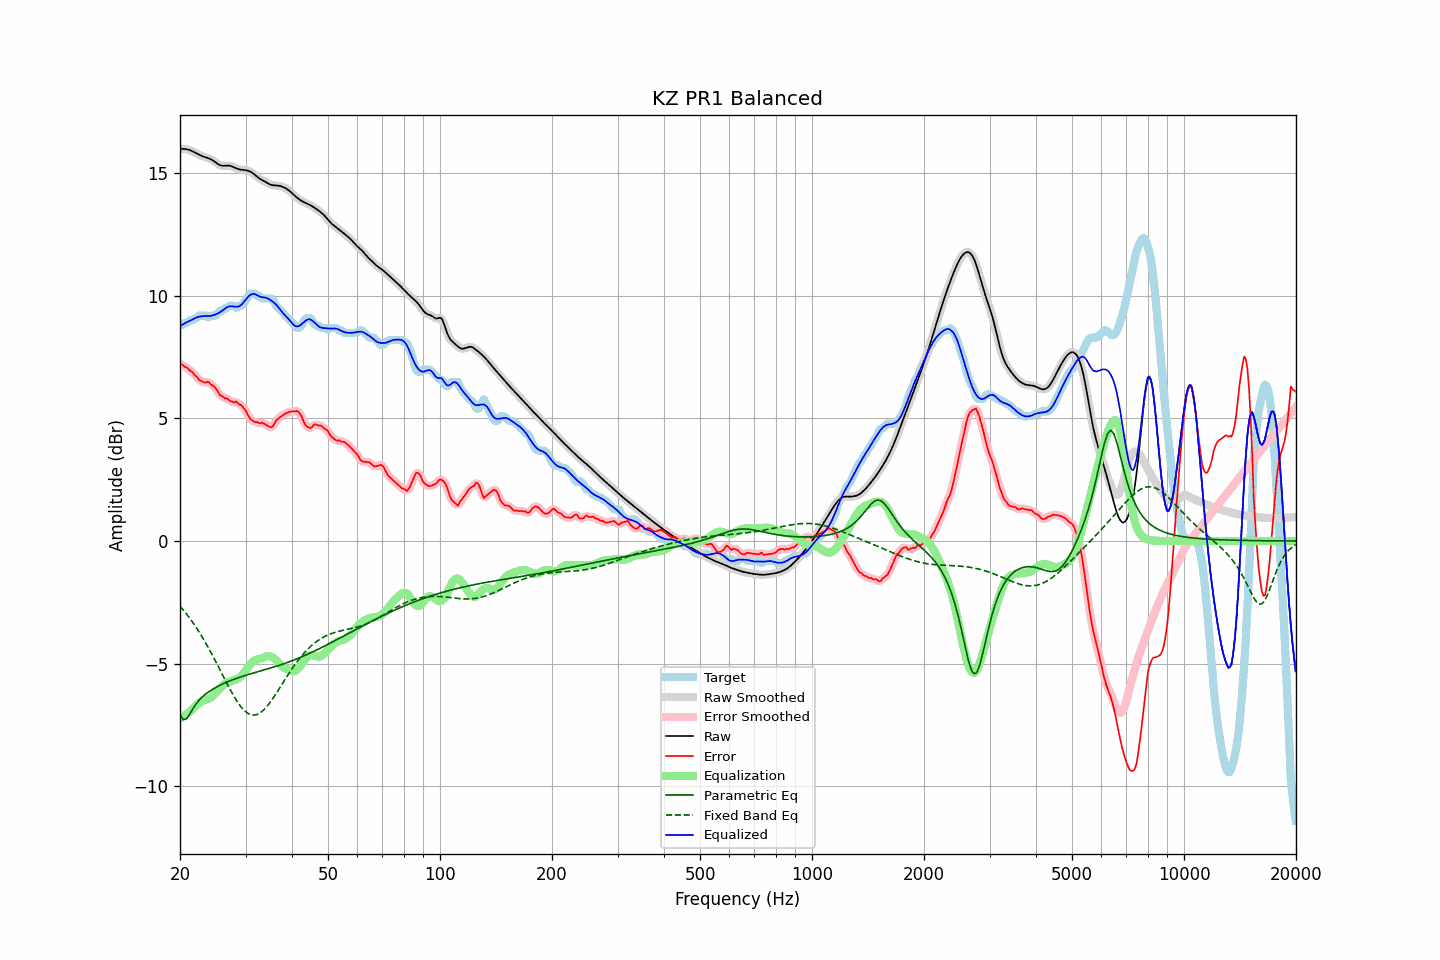

Data behind this chart, as committed beside it:
frequency, raw, error, smoothed, error_smoothed, equalization, parametric_eq, fixed_band_eq, equalized_raw, equalized_smoothed, target
20.00, 15.97, 7.19, 15.97, 7.20, -7.22, -7.06, -2.65, 8.75, 8.75, 8.78
20.20, 15.98, 7.19, 15.98, 7.18, -7.18, -7.17, -2.73, 8.79, 8.79, 8.78
20.40, 15.98, 7.16, 15.98, 7.15, -7.14, -7.28, -2.80, 8.83, 8.83, 8.82
20.61, 15.97, 7.09, 15.97, 7.12, -7.10, -7.26, -2.88, 8.87, 8.87, 8.88
20.81, 15.96, 7.08, 15.96, 7.06, -7.06, -7.25, -2.97, 8.90, 8.90, 8.88
21.02, 15.94, 7.02, 15.95, 7.01, -7.01, -7.15, -3.05, 8.94, 8.94, 8.92
21.23, 15.93, 6.94, 15.92, 6.97, -6.96, -7.06, -3.14, 8.97, 8.97, 8.98
21.44, 15.90, 6.92, 15.90, 6.91, -6.90, -6.95, -3.23, 9.00, 9.00, 8.98
21.66, 15.87, 6.87, 15.87, 6.85, -6.84, -6.83, -3.32, 9.03, 9.03, 9.00
21.87, 15.84, 6.76, 15.84, 6.79, -6.77, -6.74, -3.42, 9.07, 9.07, 9.07
22.09, 15.80, 6.72, 15.80, 6.71, -6.70, -6.64, -3.51, 9.10, 9.10, 9.08
22.31, 15.77, 6.65, 15.77, 6.63, -6.64, -6.56, -3.62, 9.12, 9.12, 9.12
22.54, 15.73, 6.55, 15.73, 6.57, -6.59, -6.48, -3.72, 9.14, 9.14, 9.18
22.76, 15.70, 6.52, 15.70, 6.52, -6.55, -6.41, -3.82, 9.15, 9.15, 9.18
22.99, 15.67, 6.49, 15.67, 6.48, -6.52, -6.34, -3.93, 9.16, 9.16, 9.18
23.22, 15.65, 6.47, 15.65, 6.47, -6.49, -6.29, -4.04, 9.16, 9.16, 9.18
23.45, 15.63, 6.45, 15.63, 6.48, -6.47, -6.23, -4.16, 9.16, 9.16, 9.18
23.69, 15.61, 6.49, 15.61, 6.47, -6.45, -6.18, -4.27, 9.16, 9.16, 9.12
23.92, 15.59, 6.47, 15.58, 6.45, -6.42, -6.14, -4.39, 9.16, 9.16, 9.11
24.16, 15.56, 6.38, 15.56, 6.41, -6.39, -6.09, -4.51, 9.17, 9.17, 9.17
24.40, 15.52, 6.34, 15.52, 6.35, -6.34, -6.05, -4.63, 9.18, 9.18, 9.18
24.65, 15.48, 6.30, 15.48, 6.29, -6.28, -6.01, -4.76, 9.20, 9.20, 9.18
24.89, 15.43, 6.25, 15.43, 6.23, -6.21, -5.97, -4.88, 9.23, 9.22, 9.18
25.14, 15.38, 6.14, 15.38, 6.13, -6.13, -5.94, -5.01, 9.25, 9.25, 9.24
25.39, 15.34, 6.03, 15.34, 6.04, -6.06, -5.90, -5.14, 9.28, 9.29, 9.31
25.65, 15.31, 5.93, 15.31, 5.95, -5.99, -5.87, -5.27, 9.32, 9.32, 9.38
25.91, 15.29, 5.91, 15.29, 5.89, -5.92, -5.84, -5.40, 9.37, 9.37, 9.38
26.16, 15.28, 5.86, 15.29, 5.85, -5.87, -5.81, -5.52, 9.42, 9.42, 9.42
26.43, 15.29, 5.80, 15.29, 5.83, -5.82, -5.78, -5.65, 9.47, 9.47, 9.48
26.69, 15.29, 5.81, 15.29, 5.79, -5.78, -5.75, -5.78, 9.51, 9.51, 9.48
26.96, 15.29, 5.77, 15.29, 5.76, -5.75, -5.72, -5.91, 9.55, 9.54, 9.52
27.23, 15.29, 5.71, 15.29, 5.73, -5.73, -5.70, -6.03, 9.56, 9.56, 9.58
27.50, 15.27, 5.69, 15.27, 5.68, -5.71, -5.67, -6.15, 9.56, 9.56, 9.58
27.77, 15.24, 5.66, 15.24, 5.67, -5.69, -5.65, -6.26, 9.56, 9.56, 9.58
28.05, 15.21, 5.64, 15.21, 5.66, -5.66, -5.62, -6.38, 9.55, 9.55, 9.57
28.33, 15.18, 5.68, 15.18, 5.64, -5.64, -5.60, -6.48, 9.54, 9.54, 9.50
28.62, 15.15, 5.62, 15.16, 5.62, -5.61, -5.58, -6.58, 9.55, 9.55, 9.54
28.90, 15.14, 5.55, 15.14, 5.58, -5.57, -5.55, -6.68, 9.57, 9.57, 9.58
29.19, 15.12, 5.54, 15.13, 5.52, -5.51, -5.53, -6.76, 9.62, 9.62, 9.58
29.48, 15.12, 5.47, 15.12, 5.47, -5.44, -5.51, -6.84, 9.68, 9.68, 9.65
29.78, 15.11, 5.39, 15.11, 5.39, -5.35, -5.49, -6.91, 9.76, 9.76, 9.73
30.08, 15.10, 5.29, 15.11, 5.28, -5.26, -5.47, -6.96, 9.84, 9.84, 9.81
30.38, 15.09, 5.16, 15.09, 5.16, -5.17, -5.45, -7.01, 9.92, 9.92, 9.93
30.68, 15.07, 5.04, 15.07, 5.05, -5.08, -5.43, -7.05, 9.99, 9.99, 10.03
30.99, 15.04, 4.96, 15.04, 4.96, -5.00, -5.41, -7.08, 10.03, 10.03, 10.08
31.30, 15.00, 4.91, 15.00, 4.90, -4.94, -5.39, -7.09, 10.06, 10.06, 10.08
31.61, 14.95, 4.87, 14.95, 4.87, -4.88, -5.37, -7.09, 10.06, 10.06, 10.08
31.93, 14.89, 4.84, 14.89, 4.85, -4.85, -5.36, -7.08, 10.05, 10.05, 10.06
32.24, 14.84, 4.85, 14.84, 4.82, -4.83, -5.34, -7.07, 10.01, 10.01, 9.99
32.57, 14.79, 4.81, 14.79, 4.81, -4.81, -5.32, -7.03, 9.98, 9.98, 9.98
32.89, 14.74, 4.79, 14.74, 4.81, -4.80, -5.30, -7.00, 9.95, 9.95, 9.96
33.22, 14.71, 4.82, 14.71, 4.80, -4.77, -5.28, -6.94, 9.93, 9.93, 9.88
33.55, 14.67, 4.79, 14.67, 4.79, -4.75, -5.26, -6.89, 9.92, 9.92, 9.88
33.89, 14.63, 4.75, 14.63, 4.76, -4.72, -5.24, -6.82, 9.91, 9.91, 9.88
34.23, 14.60, 4.71, 14.60, 4.71, -4.70, -5.22, -6.75, 9.90, 9.90, 9.88
34.57, 14.56, 4.68, 14.56, 4.67, -4.69, -5.20, -6.66, 9.87, 9.87, 9.88
34.92, 14.53, 4.64, 14.53, 4.64, -4.70, -5.18, -6.58, 9.83, 9.83, 9.88
35.27, 14.50, 4.64, 14.50, 4.65, -4.72, -5.16, -6.49, 9.79, 9.79, 9.87
35.62, 14.49, 4.69, 14.49, 4.71, -4.76, -5.14, -6.39, 9.73, 9.74, 9.80
35.97, 14.49, 4.81, 14.49, 4.80, -4.81, -5.12, -6.29, 9.68, 9.68, 9.67
... 635 more rows
